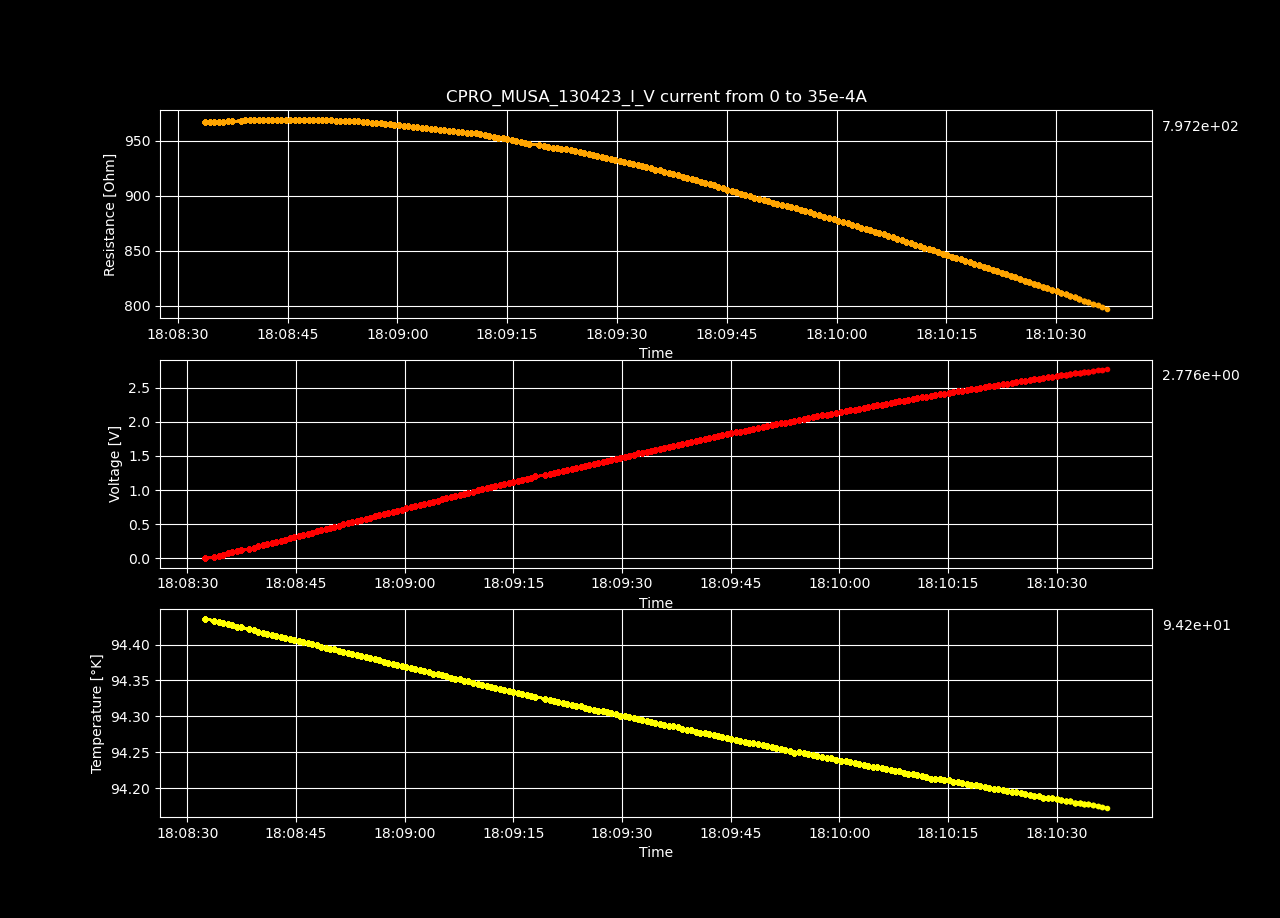

Values plotted in this chart, from the file beside it:
Datetime, Temperature [K], Voltage [V], Resistance [𝛀], Current Source [A], Electric Field [V/cm], Restivity [𝛀 cm], Current Density [A/cm2]
2023-04-13 18:08:32.470803, 94.44, -2.62643303e-06, -inf, 0.0, -8.106274783950619e-05, -inf, 0.0
2023-04-13 18:08:33.735911, 94.43, 0.01701, 967.3, 1.7587939698492464e-05, 0.5251, 682.2, 0.0007697
2023-04-13 18:08:34.358416, 94.43, 0.03403, 967.4, 3.517587939698493e-05, 1.05, 682.2, 0.001539
2023-04-13 18:08:34.970446, 94.43, 0.05105, 967.5, 5.2763819095477394e-05, 1.576, 682.3, 0.002309
2023-04-13 18:08:35.583837, 94.43, 0.06807, 967.6, 7.035175879396985e-05, 2.101, 682.4, 0.003079
2023-04-13 18:08:36.208423, 94.43, 0.08509, 967.6, 8.793969849246232e-05, 2.626, 682.4, 0.003849
2023-04-13 18:08:36.836345, 94.42, 0.1022, 968.2, 0.0001055, 3.153, 682.8, 0.004618
2023-04-13 18:08:37.450848, 94.42, 0.1192, 967.9, 0.0001231, 3.678, 682.6, 0.005388
2023-04-13 18:08:38.594709, 94.42, 0.1362, 968.3, 0.0001407, 4.205, 682.9, 0.006158
2023-04-13 18:08:39.202166, 94.42, 0.1533, 968.7, 0.0001583, 4.733, 683.2, 0.006927
2023-04-13 18:08:39.812588, 94.42, 0.1704, 969, 0.0001759, 5.26, 683.4, 0.007697
2023-04-13 18:08:40.427298, 94.42, 0.1875, 969, 0.0001935, 5.786, 683.4, 0.008467
2023-04-13 18:08:41.043258, 94.41, 0.2045, 969.1, 0.0002111, 6.312, 683.4, 0.009237
2023-04-13 18:08:41.653951, 94.41, 0.2215, 969, 0.0002286, 6.838, 683.4, 0.01001
2023-04-13 18:08:42.278807, 94.41, 0.2386, 969.1, 0.0002462, 7.365, 683.5, 0.01078
2023-04-13 18:08:42.895546, 94.41, 0.2556, 968.9, 0.0002638, 7.889, 683.3, 0.01155
2023-04-13 18:08:43.524297, 94.41, 0.2727, 969.2, 0.0002814, 8.418, 683.5, 0.01232
2023-04-13 18:08:44.147611, 94.41, 0.2898, 969.3, 0.000299, 8.945, 683.6, 0.01309
2023-04-13 18:08:44.748250, 94.41, 0.3069, 969.5, 0.0003166, 9.473, 683.7, 0.01385
2023-04-13 18:08:45.384068, 94.41, 0.3239, 969.4, 0.0003342, 9.998, 683.7, 0.01462
2023-04-13 18:08:46.013843, 94.4, 0.341, 969.4, 0.0003518, 10.52, 683.7, 0.01539
2023-04-13 18:08:46.628302, 94.4, 0.3581, 969.5, 0.0003693, 11.05, 683.7, 0.01616
2023-04-13 18:08:47.241092, 94.4, 0.3751, 969.4, 0.0003869, 11.58, 683.7, 0.01693
2023-04-13 18:08:47.870225, 94.4, 0.3921, 969.3, 0.0004045, 12.1, 683.6, 0.0177
2023-04-13 18:08:48.489219, 94.4, 0.4092, 969.3, 0.0004221, 12.63, 683.6, 0.01847
2023-04-13 18:08:49.112722, 94.4, 0.4261, 969.2, 0.0004397, 13.15, 683.5, 0.01924
2023-04-13 18:08:49.714725, 94.39, 0.4432, 969.2, 0.0004573, 13.68, 683.5, 0.02001
2023-04-13 18:08:50.320902, 94.39, 0.4601, 968.9, 0.0004749, 14.2, 683.3, 0.02078
2023-04-13 18:08:50.930344, 94.39, 0.4771, 968.8, 0.0004925, 14.73, 683.3, 0.02155
2023-04-13 18:08:51.556816, 94.39, 0.4941, 968.7, 0.0005101, 15.25, 683.1, 0.02232
2023-04-13 18:08:52.183420, 94.39, 0.5111, 968.6, 0.0005276, 15.77, 683.1, 0.02309
2023-04-13 18:08:52.795098, 94.39, 0.528, 968.4, 0.0005452, 16.3, 683, 0.02386
2023-04-13 18:08:53.397921, 94.39, 0.5449, 968.3, 0.0005628, 16.82, 682.9, 0.02463
2023-04-13 18:08:54.023592, 94.38, 0.5618, 968, 0.0005804, 17.34, 682.7, 0.0254
2023-04-13 18:08:54.660736, 94.38, 0.5788, 967.8, 0.000598, 17.86, 682.6, 0.02617
2023-04-13 18:08:55.278514, 94.38, 0.5956, 967.5, 0.0006156, 18.38, 682.4, 0.02694
2023-04-13 18:08:55.897632, 94.38, 0.6124, 967.2, 0.0006332, 18.9, 682.1, 0.02771
2023-04-13 18:08:56.508433, 94.38, 0.6292, 966.8, 0.0006508, 19.42, 681.9, 0.02848
2023-04-13 18:08:57.141640, 94.38, 0.6459, 966.5, 0.0006683, 19.94, 681.6, 0.02925
2023-04-13 18:08:57.765476, 94.37, 0.6628, 966.2, 0.0006859, 20.46, 681.4, 0.03002
2023-04-13 18:08:58.370797, 94.37, 0.6794, 965.7, 0.0007035, 20.97, 681.1, 0.03079
2023-04-13 18:08:58.996456, 94.37, 0.6961, 965.3, 0.0007211, 21.48, 680.8, 0.03156
2023-04-13 18:08:59.598716, 94.37, 0.7127, 964.9, 0.0007387, 22, 680.5, 0.03233
2023-04-13 18:09:00.214015, 94.37, 0.7293, 964.3, 0.0007563, 22.51, 680.1, 0.0331
2023-04-13 18:09:00.859037, 94.37, 0.7459, 963.9, 0.0007739, 23.02, 679.8, 0.03387
2023-04-13 18:09:01.471383, 94.37, 0.7623, 963.2, 0.0007915, 23.53, 679.3, 0.03464
2023-04-13 18:09:02.089693, 94.36, 0.779, 962.9, 0.000809, 24.04, 679.1, 0.03541
2023-04-13 18:09:02.703433, 94.36, 0.7956, 962.4, 0.0008266, 24.55, 678.8, 0.03618
2023-04-13 18:09:03.338186, 94.36, 0.8121, 962, 0.0008442, 25.07, 678.4, 0.03695
2023-04-13 18:09:03.962536, 94.36, 0.8287, 961.6, 0.0008618, 25.58, 678.2, 0.03772
2023-04-13 18:09:04.571244, 94.36, 0.8452, 961.1, 0.0008794, 26.09, 677.8, 0.03849
2023-04-13 18:09:05.167949, 94.36, 0.8617, 960.6, 0.000897, 26.59, 677.5, 0.03926
2023-04-13 18:09:05.771270, 94.36, 0.8782, 960.2, 0.0009146, 27.1, 677.2, 0.04003
2023-04-13 18:09:06.388567, 94.35, 0.8945, 959.6, 0.0009322, 27.61, 676.8, 0.04079
2023-04-13 18:09:07.014357, 94.35, 0.9111, 959.3, 0.0009497, 28.12, 676.6, 0.04156
2023-04-13 18:09:07.616122, 94.35, 0.9276, 958.9, 0.0009673, 28.63, 676.2, 0.04233
2023-04-13 18:09:08.220984, 94.35, 0.9441, 958.5, 0.0009849, 29.14, 676, 0.0431
2023-04-13 18:09:08.821195, 94.35, 0.9605, 958.1, 0.001003, 29.65, 675.7, 0.04387
2023-04-13 18:09:09.450347, 94.35, 0.9769, 957.6, 0.00102, 30.15, 675.4, 0.04464
2023-04-13 18:09:10.067666, 94.35, 0.9931, 957.1, 0.001038, 30.65, 675, 0.04541
... 140 more rows
